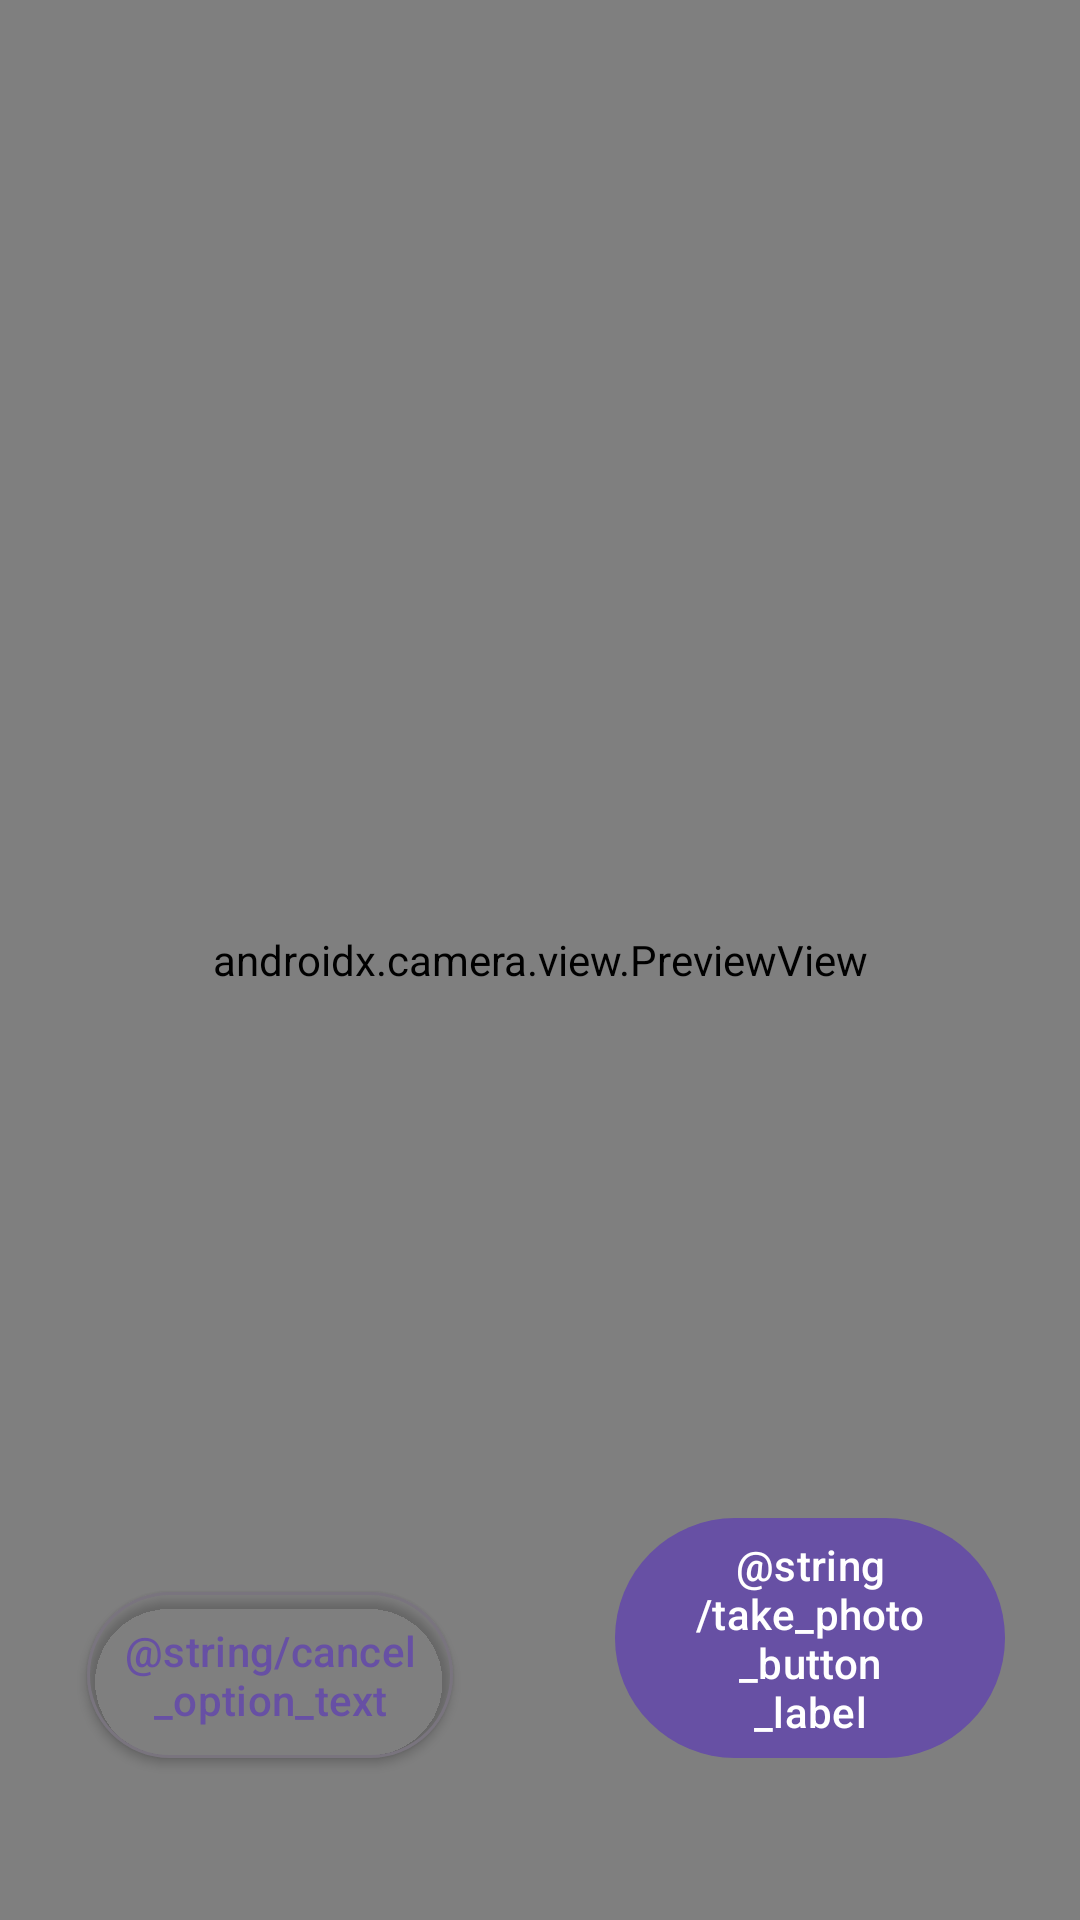

Produce the Android XML layout that renders to this screen, including the resource entries it uses.
<!-- AndroidManifest.xml: application theme Theme.Notes -->
<!-- res/layout/fragment_take_picture.xml -->
<?xml version="1.0" encoding="utf-8"?>
<androidx.constraintlayout.widget.ConstraintLayout xmlns:android="http://schemas.android.com/apk/res/android"
    xmlns:app="http://schemas.android.com/apk/res-auto"
    xmlns:tools="http://schemas.android.com/tools"
    android:layout_width="match_parent"
    android:layout_height="match_parent"
    tools:context=".TakePictureFragment">

    <androidx.camera.view.PreviewView
        android:id="@+id/camera_preview"
        android:layout_width="match_parent"
        android:layout_height="match_parent" />

    <androidx.constraintlayout.widget.Guideline
        android:id="@+id/vertical_center_guideline"
        android:layout_width="wrap_content"
        android:layout_height="wrap_content"
        android:orientation="vertical"
        app:layout_constraintGuide_percent=".50" />

    <com.google.android.material.button.MaterialButton
        android:id="@+id/cancel_image_capture"
        style="?attr/materialIconButtonOutlinedStyle"
        android:layout_width="130dp"
        android:layout_height="wrap_content"
        android:layout_marginBottom="50dp"
        android:elevation="2dp"
        android:text="@string/cancel_option_text"
        app:layout_constraintBottom_toBottomOf="parent"
        app:layout_constraintLeft_toLeftOf="parent"
        app:layout_constraintRight_toRightOf="@id/vertical_center_guideline" />

    <com.google.android.material.button.MaterialButton
        android:id="@+id/image_capture_button"
        android:layout_width="130dp"
        android:layout_height="wrap_content"
        android:layout_marginBottom="50dp"
        android:elevation="2dp"
        android:text="@string/take_photo_button_label"
        app:layout_constraintBottom_toBottomOf="parent"
        app:layout_constraintLeft_toLeftOf="@id/vertical_center_guideline"
        app:layout_constraintRight_toRightOf="parent" />

</androidx.constraintlayout.widget.ConstraintLayout>
<!-- resources referenced by this layout -->
<resources>
  <style name="Theme.Notes" parent="Base.Theme.Notes" />
  <style name="Base.Theme.Notes" parent="Theme.Material3.Light.NoActionBar">
          
          
          <item name="colorAccent">#1231</item>
          <item name="android:colorAccent">#1231</item>
      </style>
</resources>
